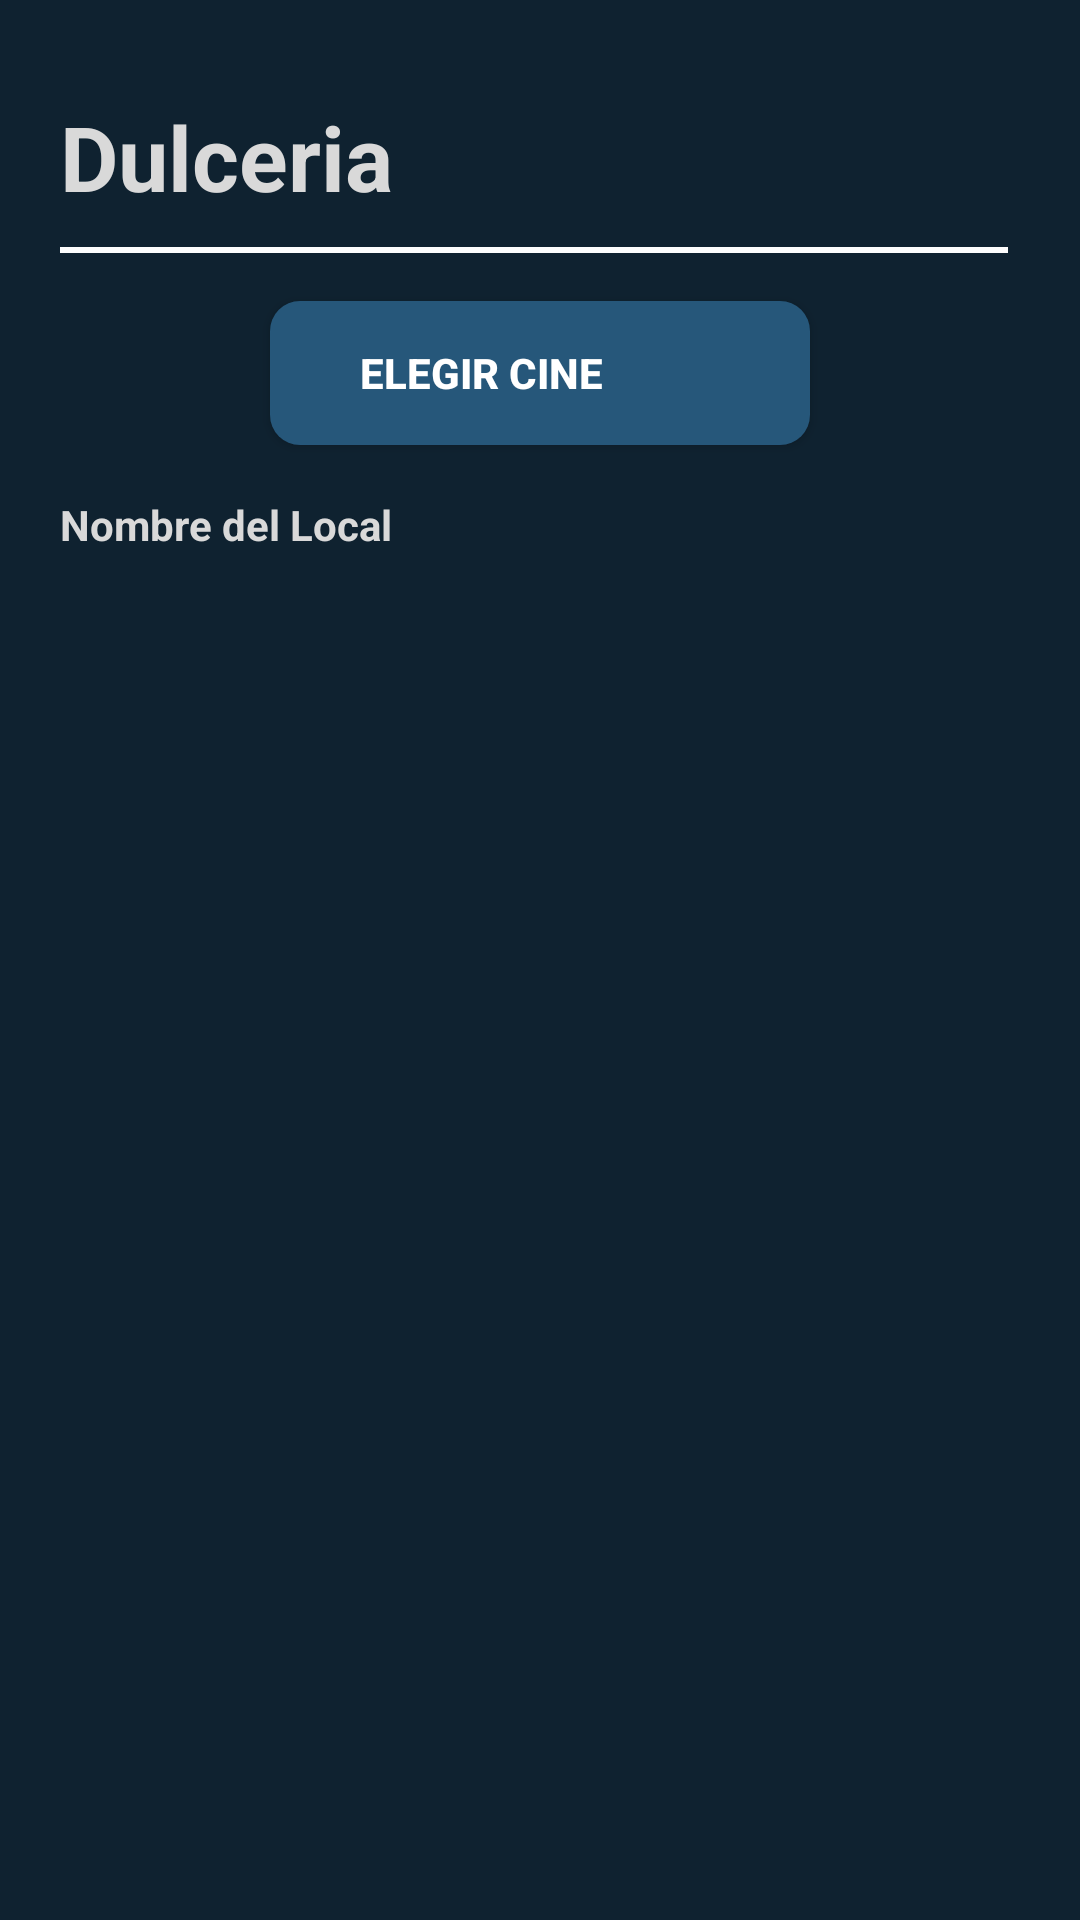

This screen was rendered from an Android layout file. Write that file and the resources it references.
<!-- AndroidManifest.xml: application theme Theme.CineRikuy -->
<!-- res/layout/fragment_product.xml -->
<?xml version="1.0" encoding="utf-8"?>
<androidx.constraintlayout.widget.ConstraintLayout xmlns:android="http://schemas.android.com/apk/res/android"
    xmlns:app="http://schemas.android.com/apk/res-auto"
    xmlns:tools="http://schemas.android.com/tools"
    android:layout_width="match_parent"
    android:layout_height="match_parent"
    android:background="#0F2230"
    tools:context=".presenter.Product">

    <ScrollView
        android:id="@+id/scrollView1"
        android:layout_width="match_parent"
        android:layout_height="match_parent"
        app:layout_constraintBottom_toBottomOf="parent"
        app:layout_constraintEnd_toEndOf="parent"
        app:layout_constraintStart_toStartOf="parent"
        app:layout_constraintTop_toTopOf="parent">

        <LinearLayout
            android:layout_width="match_parent"
            android:layout_height="wrap_content"
            android:orientation="vertical">

            <TextView
                android:id="@+id/textView3"
                android:layout_width="match_parent"
                android:layout_height="wrap_content"
                android:layout_marginStart="20sp"
                android:layout_marginTop="32dp"
                android:text="Dulceria"
                android:textColor="#D9D9D9"
                android:textSize="30sp"
                android:textStyle="bold" />
            
            <View
                android:id="@+id/separator_1"
                android:layout_width="match_parent"
                android:layout_height="2dp"
                android:background="#FDFDFD"
                android:layout_marginTop="10dp"
                android:layout_marginStart="20dp"
                android:layout_marginEnd="24dp"
                app:layout_constraintTop_toBottomOf="@+id/textView3"/>
            <Button
                android:id="@+id/btnFiltro"
                android:layout_width="180dp"
                android:layout_height="match_parent"
                android:layout_marginTop="16dp"
                android:layout_marginBottom="15dp"
                android:background="@drawable/btn_filtro_cinema"
                android:drawableStart="@drawable/ic_location"
                android:drawablePadding="8dp"
                android:gravity="center_vertical"
                android:layout_gravity="center"
                android:paddingStart="30dp"
                android:text="@string/btn_Filtro"
                android:textColor="#fff"
                android:textStyle="bold"
                app:layout_constraintEnd_toEndOf="parent"
                app:layout_constraintHorizontal_bias="0.497"
                app:layout_constraintStart_toStartOf="parent"
                app:layout_constraintTop_toBottomOf="@+id/separator_1" />
            <TextView
                android:id="@+id/title_local"
                android:layout_width="match_parent"
                android:layout_height="wrap_content"
                android:layout_marginStart="20sp"
                android:layout_marginTop="2dp"
                android:text="Nombre del Local"
                android:textColor="#D9D9D9"
                android:textSize="14sp"
                android:textStyle="bold" />

            <TextView
                android:id="@+id/name_local"
                android:layout_width="match_parent"
                android:layout_height="wrap_content"
                android:layout_marginStart="20sp"
                android:layout_marginTop="5dp"
                android:text=""
                android:textColor="#D9D9D9"
                android:textSize="14sp"
                android:textStyle="bold"
                android:layout_marginBottom="10dp"/>



            <androidx.recyclerview.widget.RecyclerView
                android:id="@+id/recyclerView"
                android:layout_width="match_parent"
                android:layout_height="match_parent" />

            <LinearLayout
                android:id="@+id/layout_linear"
                android:layout_width="wrap_content"
                android:layout_height="wrap_content"
                android:orientation="vertical"
                android:visibility="gone">
                <LinearLayout
                    android:layout_width="match_parent"
                    android:layout_height="match_parent"
                    android:layout_marginStart="16dp"
                    android:layout_marginTop="16dp"
                    android:layout_marginEnd="16dp"
                    android:layout_marginBottom="4dp"
                    android:orientation="horizontal">

                    <TextView
                        android:id="@+id/textView6"
                        android:layout_width="wrap_content"
                        android:layout_height="wrap_content"
                        android:layout_weight="1"
                        android:text="Total:"
                        android:textColor="#D9D9D9"
                        android:textSize="30sp"
                        android:textStyle="bold" />

                    <TextView
                        android:id="@+id/txtTotal"
                        android:layout_width="wrap_content"
                        android:layout_height="wrap_content"
                        android:text="S/.0.00"
                        android:layout_marginStart="160dp"
                        android:textColor="#D9D9D9"
                        android:textSize="30sp"
                        android:textStyle="bold" />
                </LinearLayout>

                <LinearLayout
                    android:layout_width="match_parent"
                    android:layout_height="match_parent"
                    android:layout_marginStart="16dp"
                    android:layout_marginTop="16dp"
                    android:layout_marginEnd="16dp"
                    android:layout_marginBottom="4dp"
                    android:orientation="horizontal">

                    <Button
                        android:id="@+id/btn_cancel"
                        android:layout_width="70dp"
                        android:layout_height="wrap_content"
                        android:layout_marginHorizontal="15sp"
                        android:layout_marginEnd="10dp"
                        android:layout_weight="1"
                        android:background="@drawable/btn_cancelar2"
                        android:text="Cancelar"
                        android:layout_marginStart="20dp"
                        android:textColor="#fff"
                        android:layout_marginBottom="20dp"
                        android:textSize="14sp" />

                    <Button
                        android:id="@+id/btn_accept"
                        android:layout_width="70dp"
                        android:layout_height="wrap_content"
                        android:layout_marginStart="15dp"
                        android:layout_weight="1"
                        android:background="@drawable/btn_comprar2"
                        android:text="Continuar"
                        android:textColor="#fff"
                        android:layout_marginBottom="20dp"
                        android:textSize="14sp" />
                </LinearLayout>
            </LinearLayout>
        </LinearLayout>
    </ScrollView>
</androidx.constraintlayout.widget.ConstraintLayout>
<!-- resources referenced by this layout -->
<resources>
  <!-- drawable btn_cancelar2 (drawable) -->
  <?xml version="1.0" encoding="utf-8"?>
  <selector xmlns:android="http://schemas.android.com/apk/res/android">
      <item>
          <shape android:shape="rectangle">
              <solid android:color="#5769D0"/>
              <corners android:radius="5dp"/>
          </shape>
      </item>
  </selector>
  <!-- drawable btn_comprar2 (drawable-anydpi) -->
  <?xml version="1.0" encoding="utf-8"?>
  <selector xmlns:android="http://schemas.android.com/apk/res/android">
      <item>
          <shape android:shape="rectangle">
              <solid android:color="#FA3B3B"/>
              <corners android:radius="5dp"/>
          </shape>
      </item>
  </selector>
  <!-- drawable btn_filtro_cinema (drawable) -->
  <?xml version="1.0" encoding="utf-8"?>
  <selector xmlns:android="http://schemas.android.com/apk/res/android">
      <item>
          <shape android:shape="rectangle">
              <solid android:color="#26577A"/>
              <corners android:radius="10dp"/>
          </shape>
      </item>
  </selector>
  <string name="btn_Filtro">Elegir Cine</string>
  <style name="Theme.CineRikuy" parent="Theme.AppCompat.DayNight.NoActionBar">
          
          <item name="colorPrimary">@color/purple_500</item>
          <item name="colorPrimaryVariant">@color/purple_700</item>
          <item name="colorOnPrimary">@color/white</item>
          
          <item name="colorSecondary">@color/teal_200</item>
          <item name="colorSecondaryVariant">@color/teal_700</item>
          <item name="colorOnSecondary">@color/black</item>
          
          <item name="android:statusBarColor" tools:targetApi="l">?attr/colorPrimaryVariant</item>
          
      </style>
  <color name="purple_500">#FF6200EE</color>
  <color name="purple_700">#FF3700B3</color>
  <color name="white">#FFFFFFFF</color>
  <color name="teal_200">#FF03DAC5</color>
  <color name="teal_700">#FF018786</color>
  <color name="black">#FF000000</color>
</resources>
